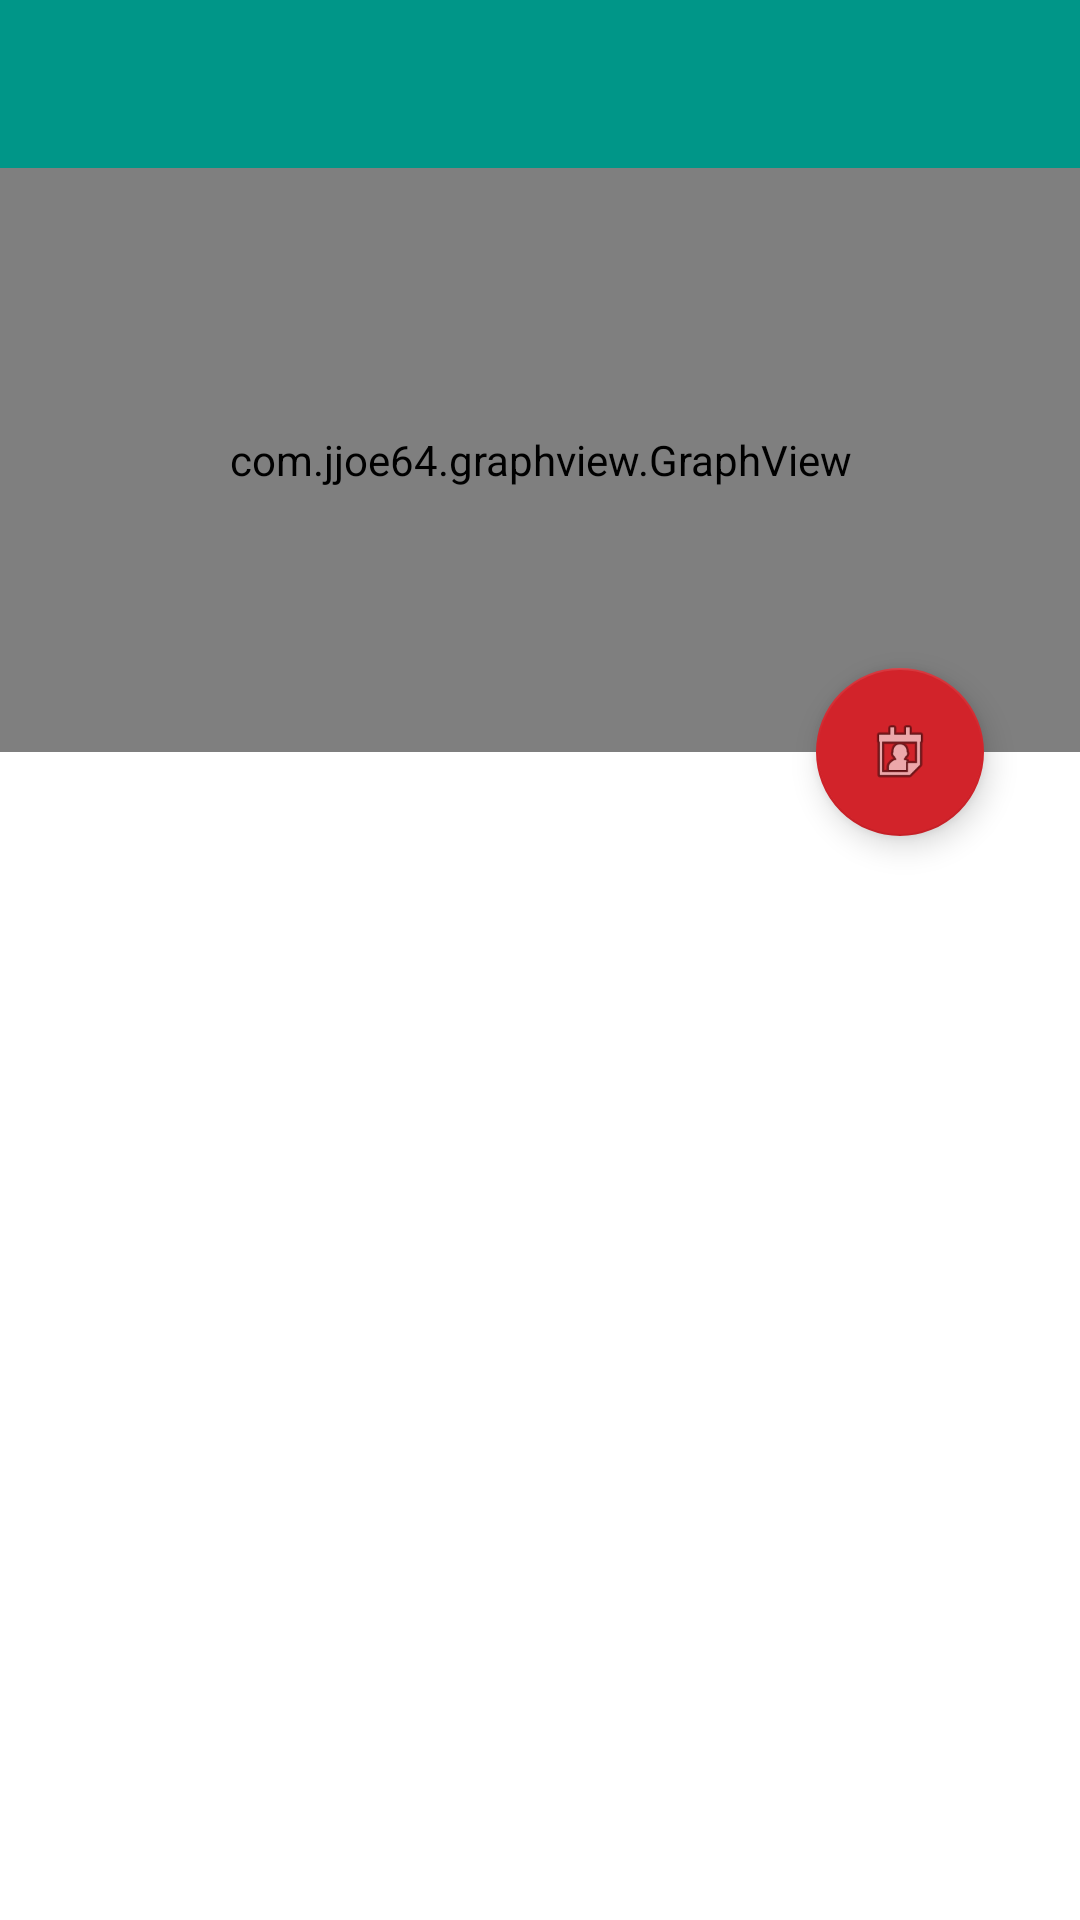

Reconstruct the res/layout file that produces this screen, plus the resources it refers to.
<!-- AndroidManifest.xml: application theme AppTheme -->
<!-- res/layout/activity_home_restaurateur.xml -->
<?xml version="1.0" encoding="utf-8"?>
<android.support.design.widget.CoordinatorLayout xmlns:android="http://schemas.android.com/apk/res/android"
    xmlns:app="http://schemas.android.com/apk/res-auto"
    xmlns:tools="http://schemas.android.com/tools"
    android:layout_width="match_parent"
    android:layout_height="match_parent"
    android:fitsSystemWindows="true"
    tools:context="it.polito.mad.insane.lab2.HomeRestaurateur">

    <LinearLayout
        android:layout_width="match_parent"
        android:layout_height="match_parent"
        android:orientation="vertical">

        <android.support.design.widget.AppBarLayout
            android:layout_width="match_parent"
            android:layout_height="wrap_content"
            android:id="@+id/bar"
            android:layout_weight="0"
            android:theme="@style/AppTheme.AppBarOverlay">

            <android.support.v7.widget.Toolbar
                android:id="@+id/toolbar"
                android:layout_width="match_parent"
                android:layout_height="?attr/actionBarSize"
                android:background="?attr/colorPrimary"
                app:popupTheme="@style/AppTheme.PopupOverlay"


                />

        </android.support.design.widget.AppBarLayout>



        <com.jjoe64.graphview.GraphView
            android:id="@+id/graph"
            android:layout_width="match_parent"
            android:layout_height="0dp"
            android:layout_weight="1"
             />

        <android.support.v7.widget.RecyclerView
            android:id="@+id/BookingRecyclerView"
            android:layout_width="match_parent"
            android:layout_height="0dp"
            android:layout_weight="2">

        </android.support.v7.widget.RecyclerView>


        
            
            
            

            
                
                
                
                
                
                
                
                
                
                
                


            

        

    </LinearLayout>


    <android.support.design.widget.FloatingActionButton
        android:id="@+id/fab"
        android:layout_width="wrap_content"
        android:layout_height="wrap_content"
        android:layout_centerHorizontal="true"
        android:src="@android:drawable/ic_menu_my_calendar"
        app:layout_anchor="@id/graph"
        app:layout_anchorGravity="bottom|right"
        android:layout_marginRight="32dp"
        android:onClick="showDatePickerDialog"/>

</android.support.design.widget.CoordinatorLayout>
<!-- resources referenced by this layout -->
<resources>
  <dimen name="activity_horizontal_margin">16dp</dimen>
  <dimen name="activity_vertical_margin">16dp</dimen>
  <style name="AppTheme.AppBarOverlay" parent="ThemeOverlay.AppCompat.Dark.ActionBar" />
  <style name="AppTheme.PopupOverlay" parent="ThemeOverlay.AppCompat.Light" />
  <style name="AppTheme" parent="Theme.AppCompat.Light.DarkActionBar">
          
          <item name="colorPrimary">@color/colorPrimary</item>
          <item name="colorPrimaryDark">@color/colorPrimaryDark</item>
          <item name="colorAccent">@color/colorAccent</item>
          <item name="android:windowBackground">@color/colorBackground</item>
          
          <item name="windowActionModeOverlay">true</item>
          <item name="actionModeBackground">@color/colorPrimary</item>
      </style>
  <color name="colorPrimary">#009688</color>
  <color name="colorPrimaryDark">#00796b</color>
  <color name="colorAccent">#D2232A</color>
</resources>
